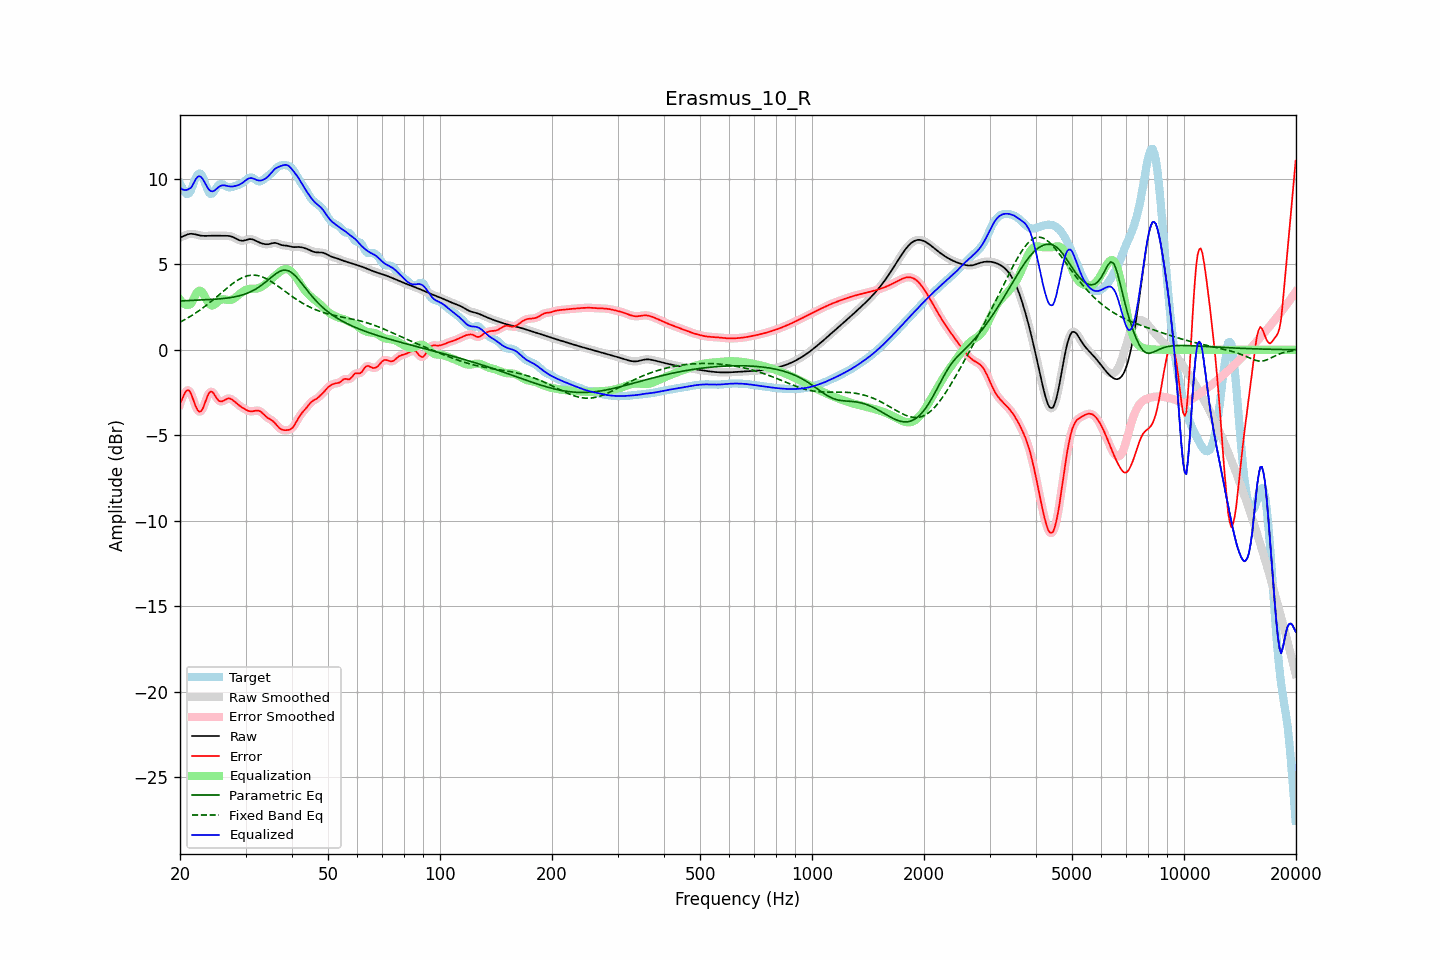

Data behind this chart, as committed beside it:
frequency, raw, error, smoothed, error_smoothed, equalization, parametric_eq, fixed_band_eq, equalized_raw, equalized_smoothed, target
20.00, 6.56, -3.15, 6.56, -3.18, 2.93, 2.86, 1.62, 9.49, 9.49, 9.72
20.20, 6.60, -2.94, 6.60, -2.91, 2.81, 2.86, 1.67, 9.41, 9.41, 9.54
20.40, 6.64, -2.73, 6.64, -2.70, 2.72, 2.87, 1.71, 9.36, 9.36, 9.37
20.61, 6.68, -2.53, 6.68, -2.54, 2.66, 2.87, 1.77, 9.34, 9.34, 9.21
20.81, 6.72, -2.40, 6.72, -2.40, 2.63, 2.88, 1.82, 9.35, 9.35, 9.12
21.02, 6.75, -2.36, 6.75, -2.36, 2.62, 2.88, 1.87, 9.38, 9.38, 9.11
21.23, 6.78, -2.41, 6.77, -2.43, 2.65, 2.88, 1.93, 9.43, 9.42, 9.19
21.44, 6.78, -2.59, 6.78, -2.60, 2.70, 2.89, 1.99, 9.49, 9.48, 9.38
21.66, 6.77, -2.85, 6.78, -2.84, 2.89, 2.89, 2.04, 9.66, 9.66, 9.63
21.87, 6.76, -3.12, 6.76, -3.11, 3.08, 2.90, 2.10, 9.85, 9.84, 9.88
22.09, 6.74, -3.35, 6.74, -3.35, 3.26, 2.90, 2.17, 10.00, 10.00, 10.09
22.31, 6.71, -3.53, 6.72, -3.53, 3.40, 2.91, 2.23, 10.11, 10.11, 10.25
22.54, 6.69, -3.62, 6.69, -3.62, 3.46, 2.91, 2.30, 10.15, 10.15, 10.31
22.76, 6.67, -3.60, 6.67, -3.59, 3.44, 2.91, 2.36, 10.11, 10.11, 10.28
22.99, 6.66, -3.47, 6.66, -3.46, 3.34, 2.92, 2.43, 10.01, 10.01, 10.14
23.22, 6.66, -3.24, 6.66, -3.24, 3.19, 2.92, 2.50, 9.85, 9.85, 9.90
23.45, 6.66, -2.98, 6.66, -2.98, 3.01, 2.93, 2.58, 9.67, 9.67, 9.64
23.69, 6.66, -2.73, 6.66, -2.73, 2.84, 2.93, 2.65, 9.50, 9.50, 9.40
23.92, 6.67, -2.54, 6.67, -2.55, 2.70, 2.94, 2.72, 9.37, 9.37, 9.20
24.16, 6.67, -2.44, 6.67, -2.46, 2.62, 2.94, 2.80, 9.29, 9.29, 9.11
24.40, 6.67, -2.46, 6.67, -2.47, 2.59, 2.95, 2.88, 9.26, 9.26, 9.13
24.65, 6.67, -2.56, 6.67, -2.56, 2.62, 2.95, 2.96, 9.29, 9.29, 9.23
24.89, 6.67, -2.71, 6.67, -2.71, 2.68, 2.96, 3.03, 9.35, 9.35, 9.38
25.14, 6.67, -2.85, 6.67, -2.85, 2.77, 2.97, 3.11, 9.43, 9.43, 9.52
25.39, 6.66, -2.97, 6.67, -2.96, 2.85, 2.97, 3.20, 9.51, 9.51, 9.64
25.65, 6.66, -3.01, 6.66, -3.01, 2.91, 2.98, 3.28, 9.58, 9.58, 9.68
25.91, 6.66, -3.02, 6.66, -3.02, 2.95, 2.99, 3.36, 9.61, 9.61, 9.68
26.16, 6.66, -2.98, 6.66, -2.98, 2.96, 3.00, 3.44, 9.62, 9.62, 9.65
26.43, 6.67, -2.93, 6.67, -2.93, 2.94, 3.01, 3.52, 9.61, 9.61, 9.59
26.69, 6.66, -2.88, 6.67, -2.88, 2.92, 3.02, 3.59, 9.59, 9.59, 9.54
26.96, 6.66, -2.84, 6.66, -2.85, 2.91, 3.03, 3.67, 9.57, 9.57, 9.50
27.23, 6.65, -2.85, 6.65, -2.85, 2.91, 3.05, 3.75, 9.55, 9.55, 9.50
27.50, 6.62, -2.89, 6.62, -2.89, 2.92, 3.06, 3.82, 9.55, 9.55, 9.51
27.77, 6.59, -2.96, 6.59, -2.95, 2.97, 3.08, 3.89, 9.55, 9.55, 9.54
28.05, 6.54, -3.03, 6.54, -3.03, 3.02, 3.09, 3.96, 9.57, 9.57, 9.58
28.33, 6.49, -3.12, 6.49, -3.11, 3.10, 3.11, 4.02, 9.59, 9.59, 9.61
28.62, 6.45, -3.19, 6.45, -3.19, 3.17, 3.14, 4.08, 9.62, 9.62, 9.64
28.90, 6.41, -3.27, 6.41, -3.26, 3.25, 3.16, 4.13, 9.66, 9.66, 9.67
29.19, 6.38, -3.33, 6.38, -3.33, 3.33, 3.18, 4.18, 9.71, 9.71, 9.71
29.48, 6.37, -3.39, 6.38, -3.39, 3.40, 3.21, 4.23, 9.77, 9.78, 9.77
29.78, 6.39, -3.45, 6.39, -3.45, 3.46, 3.24, 4.27, 9.85, 9.85, 9.84
30.08, 6.41, -3.50, 6.42, -3.51, 3.50, 3.28, 4.30, 9.92, 9.92, 9.92
30.38, 6.45, -3.55, 6.44, -3.55, 3.54, 3.31, 4.33, 9.98, 9.98, 10.00
30.68, 6.47, -3.59, 6.47, -3.58, 3.56, 3.35, 4.34, 10.03, 10.03, 10.06
30.99, 6.47, -3.60, 6.47, -3.60, 3.57, 3.39, 4.36, 10.04, 10.04, 10.07
31.30, 6.46, -3.60, 6.46, -3.60, 3.57, 3.44, 4.36, 10.03, 10.03, 10.06
31.61, 6.43, -3.58, 6.43, -3.58, 3.57, 3.49, 4.37, 10.00, 10.00, 10.01
31.93, 6.38, -3.56, 6.38, -3.56, 3.57, 3.54, 4.36, 9.96, 9.96, 9.94
32.24, 6.33, -3.55, 6.34, -3.55, 3.59, 3.60, 4.35, 9.92, 9.92, 9.89
32.57, 6.29, -3.56, 6.29, -3.57, 3.61, 3.66, 4.32, 9.90, 9.90, 9.85
32.89, 6.25, -3.61, 6.25, -3.61, 3.65, 3.73, 4.30, 9.90, 9.90, 9.86
33.22, 6.22, -3.68, 6.22, -3.68, 3.70, 3.80, 4.27, 9.92, 9.92, 9.90
33.55, 6.19, -3.77, 6.19, -3.77, 3.76, 3.87, 4.23, 9.95, 9.95, 9.96
33.89, 6.18, -3.86, 6.18, -3.86, 3.83, 3.94, 4.19, 10.00, 10.00, 10.04
34.23, 6.17, -3.94, 6.17, -3.94, 3.90, 4.02, 4.14, 10.07, 10.07, 10.11
34.57, 6.17, -4.01, 6.18, -4.00, 3.98, 4.10, 4.09, 10.15, 10.16, 10.18
34.92, 6.19, -4.06, 6.20, -4.06, 4.06, 4.17, 4.03, 10.26, 10.26, 10.25
35.27, 6.22, -4.12, 6.22, -4.12, 4.15, 4.25, 3.98, 10.37, 10.37, 10.34
35.62, 6.24, -4.19, 6.24, -4.19, 4.23, 4.33, 3.91, 10.47, 10.47, 10.43
35.97, 6.25, -4.28, 6.25, -4.28, 4.32, 4.40, 3.85, 10.57, 10.56, 10.53
... 635 more rows
